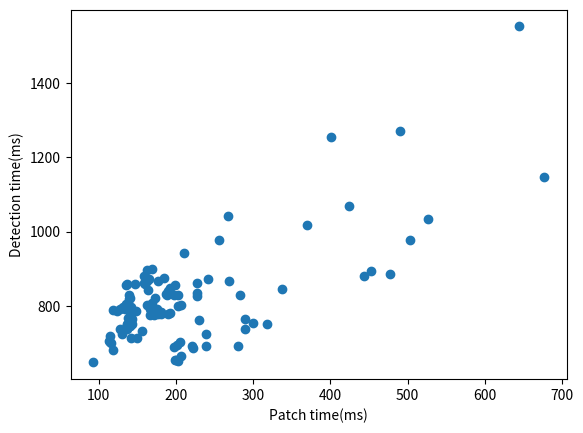

Write Python code to recreate this figure.
import matplotlib.pyplot as plt

# 示例数据
x = [93, 169, 190,128, 137, 140,   173,162,127,  211,136,  165,267,  269,283,187, 424,202,   230,166,  135,134,139, 490, 188,227,    206,197,644, 140,159,   177,143,  169,156,  142,131,162,177,160,159,138,192,242,

     199,172,163,227,   181,181,134,142,   135,136,677,190,   176,444,119,132,  123, 143,203,148,113,   115,140,290,205,  199,202,222,201,   197,221,207,227,    115,116,130,200,   239,370,139,141,  289,300,239,176,477


     ,139,119,318,149,
     280,452,503,526,401,337,138, 171,137,256,164,185,147,166,192,138,171]
y = [648, 808, 777, 737,750, 745,   822,897,792,  941,748,   871,1043,  868,830,831,  1069,799,   763,791,  857,797,819,1271,829,826   ,802,830,1552, 820,880,   868,764,  899,733,  796,797,802,778,860,861,767,782,873,

     855,776,866,862,   783,778,791,714,   806,860,1147,839,   791,881,789,734,    786,750,830,785  ,705,703,772,738,   702,654,653,687,   696,689,691,664,   835,719,701,724,   655,693,1018,746,   785,766,755,723,787,887

     ,829,682,750,714,
     692,894,977,1034,1253,845,803, 789,739,978,844,876,860,776,848,803,789]
print(len(x))
print( sum(x) / len(x))
print( sum(y) / len(y))
print(len(y))
# 绘制散点图
plt.scatter(x, y)
# 补丁生成时间
plt.xlabel('Patch time(ms)')
plt.ylabel('Detection time(ms)')

plt.show()
a1 = 0
for num in x:
    if  num <= 300:
        a1+= 1
a2 = 0
for num in y:
     if num <= 800:
          a2 += 1

print(a1)
print(a2)